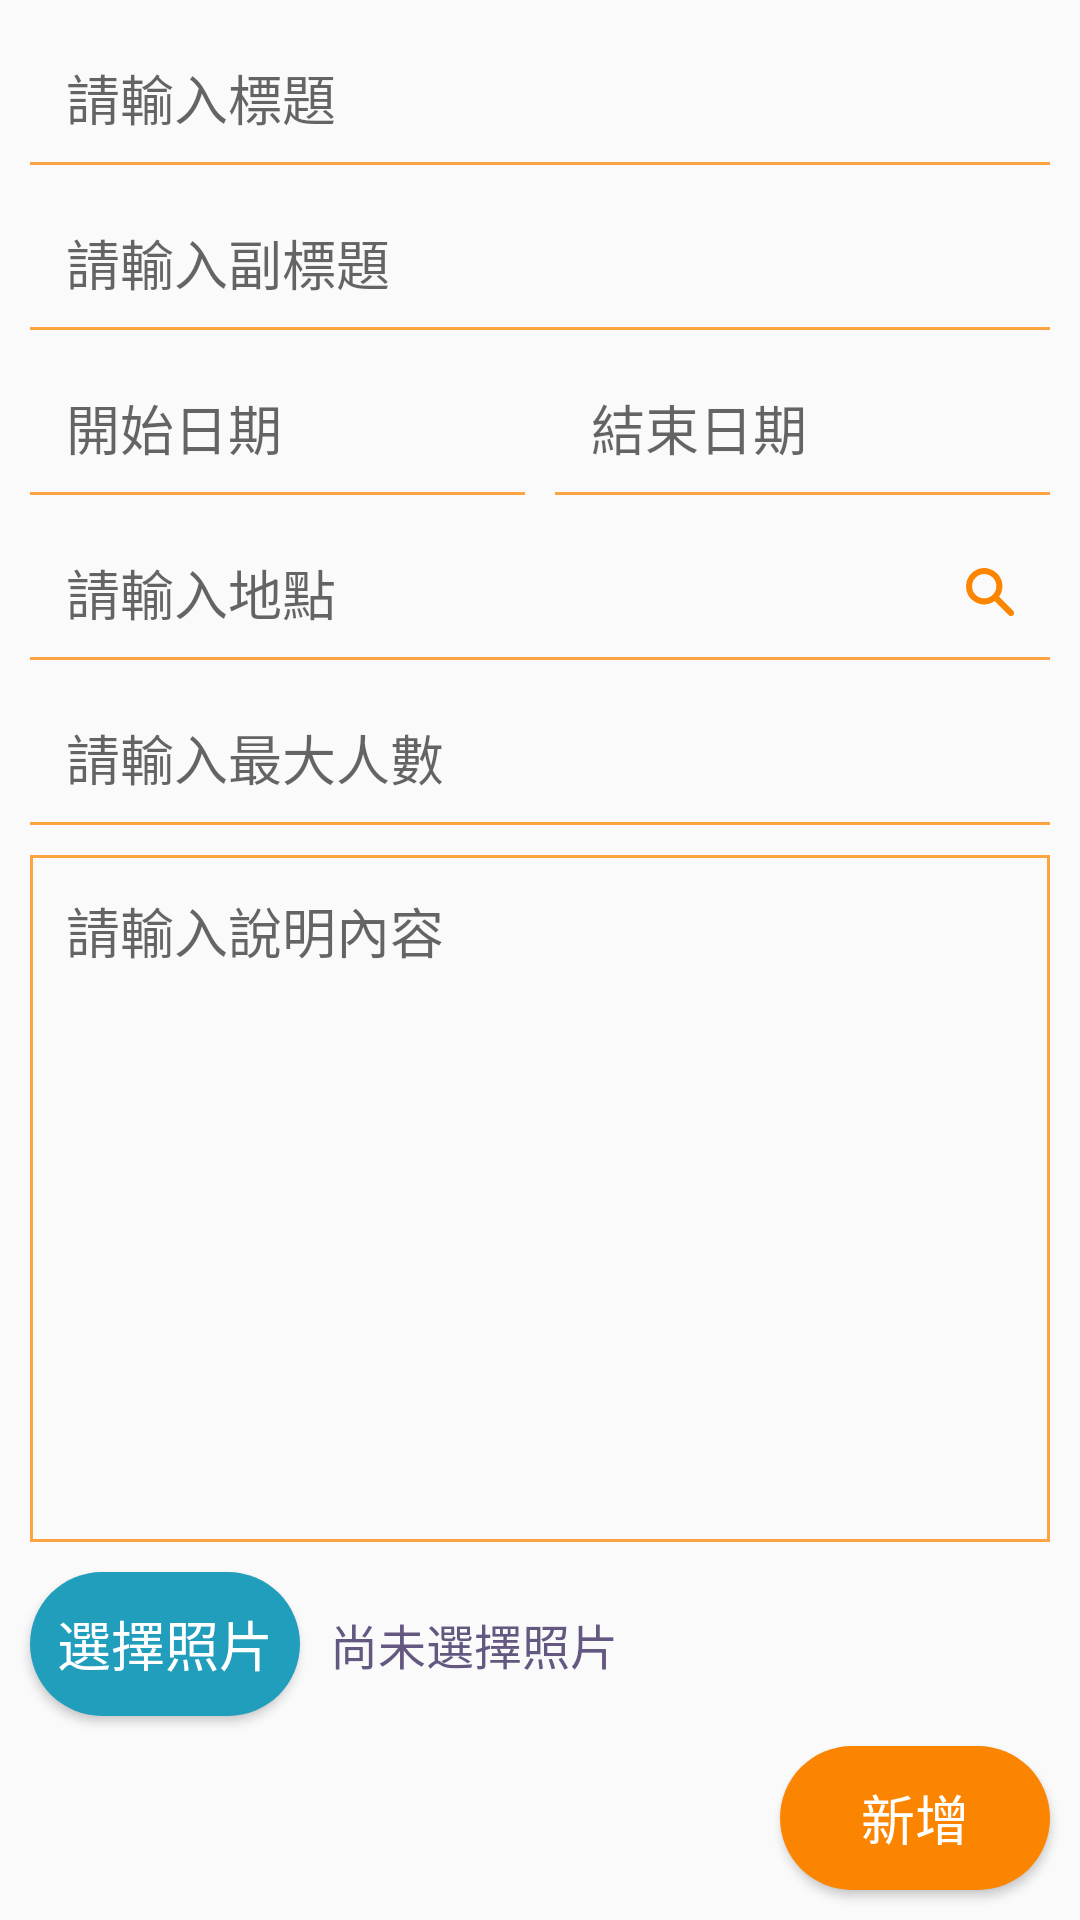

Reconstruct the res/layout file that produces this screen, plus the resources it refers to.
<!-- AndroidManifest.xml: application theme Theme.Test -->
<!-- res/layout/fragment_goal_new.xml -->
<?xml version="1.0" encoding="utf-8"?>

<androidx.constraintlayout.widget.ConstraintLayout xmlns:android="http://schemas.android.com/apk/res/android"
    xmlns:app="http://schemas.android.com/apk/res-auto"
    xmlns:tools="http://schemas.android.com/tools"
    android:layout_width="match_parent"
    android:layout_height="match_parent"
    android:layout_margin="@dimen/margin_goal_10dp"
    android:background="@drawable/shape_goal_item_bg_5r"
    tools:context=".GoalNewFragment">

    <EditText
        android:id="@+id/goal_new_title"
        style="@style/Goal_New_EditText"
        android:layout_width="match_parent"
        android:layout_height="wrap_content"
        android:layout_margin="@dimen/margin_goal_10dp"
        android:autofillHints="@string/Goal_new_title_c"
        android:hint="@string/Goal_new_title_c"
        android:inputType="text"
        app:layout_constraintEnd_toEndOf="parent"
        app:layout_constraintStart_toStartOf="parent"
        app:layout_constraintTop_toTopOf="parent" />

    <EditText
        android:id="@+id/goal_new_subtitle"
        style="@style/Goal_New_EditText"
        android:layout_width="match_parent"
        android:layout_height="wrap_content"
        android:layout_margin="@dimen/margin_goal_10dp"
        android:autofillHints="@string/Goal_new_subtitle_c"
        android:hint="@string/Goal_new_subtitle_c"
        android:inputType="text"
        app:layout_constraintEnd_toEndOf="parent"
        app:layout_constraintStart_toStartOf="parent"
        app:layout_constraintTop_toBottomOf="@+id/goal_new_title" />

    <TextView
        android:id="@+id/goal_new_start_date"
        style="@style/Goal_New_EditText"
        android:layout_width="0dp"
        android:layout_height="wrap_content"
        android:layout_marginStart="@dimen/margin_goal_10dp"
        android:layout_marginTop="@dimen/margin_goal_10dp"
        android:layout_marginEnd="5dp"
        android:autofillHints="@string/Goal_new_start_date_c"
        android:clickable="true"
        android:focusable="true"
        android:gravity="center_vertical"
        android:hint="@string/Goal_new_start_date_c"
        app:layout_constraintEnd_toStartOf="@+id/goal_new_end_date"
        app:layout_constraintStart_toStartOf="parent"
        app:layout_constraintTop_toBottomOf="@+id/goal_new_subtitle" />

    <TextView
        android:id="@+id/goal_new_end_date"
        style="@style/Goal_New_EditText"
        android:layout_width="0dp"
        android:layout_height="wrap_content"
        android:layout_marginStart="5dp"
        android:layout_marginTop="@dimen/margin_goal_10dp"
        android:layout_marginEnd="@dimen/margin_goal_10dp"
        android:autofillHints="@string/Goal_new_end_date_c"
        android:clickable="true"
        android:focusable="true"
        android:gravity="center_vertical"
        android:hint="@string/Goal_new_end_date_c"
        app:layout_constraintEnd_toEndOf="parent"
        app:layout_constraintStart_toEndOf="@+id/goal_new_start_date"
        app:layout_constraintTop_toBottomOf="@+id/goal_new_subtitle" />

    <EditText
        android:id="@+id/goal_new_location"
        style="@style/Goal_New_EditText"
        android:layout_width="match_parent"
        android:layout_height="wrap_content"
        android:layout_margin="@dimen/margin_goal_10dp"
        android:autofillHints="@string/Goal_new_location_c"
        android:drawableEnd="@drawable/ic_search"
        android:hint="@string/Goal_new_location_c"
        android:inputType="text"
        app:layout_constraintEnd_toEndOf="parent"
        app:layout_constraintStart_toStartOf="parent"
        app:layout_constraintTop_toBottomOf="@+id/goal_new_end_date" />

    <EditText
        android:id="@+id/goal_new_max_member"
        style="@style/Goal_New_EditText"
        android:layout_width="match_parent"
        android:layout_height="wrap_content"
        android:layout_margin="@dimen/margin_goal_10dp"
        android:autofillHints="@string/Goal_new_max_member_c"
        android:hint="@string/Goal_new_max_member_c"
        android:inputType="number"
        app:layout_constraintEnd_toEndOf="parent"
        app:layout_constraintStart_toStartOf="parent"
        app:layout_constraintTop_toBottomOf="@+id/goal_new_location" />

    <EditText
        android:id="@+id/goal_new_context"
        style="@style/Goal_New_EditText.2"
        android:layout_width="match_parent"
        android:layout_height="0dp"
        android:layout_margin="@dimen/margin_goal_10dp"
        android:autofillHints="@string/Goal_new_context_c"
        android:gravity="start|top"
        android:hint="@string/Goal_new_context_c"
        android:inputType="textMultiLine"
        app:layout_constraintBottom_toTopOf="@+id/goal_img_button"
        app:layout_constraintEnd_toEndOf="parent"
        app:layout_constraintStart_toStartOf="parent"
        app:layout_constraintTop_toBottomOf="@+id/goal_new_max_member" />

    <Button
        android:id="@+id/goal_img_button"
        style="@style/Cyan_Button"
        android:layout_width="wrap_content"
        android:layout_height="wrap_content"
        android:layout_margin="@dimen/margin_goal_10dp"
        android:text="@string/Goal_new_img_c"
        app:layout_constraintBottom_toTopOf="@+id/goal_new_button"
        app:layout_constraintStart_toStartOf="parent"
         />

    <TextView
        android:id="@+id/goal_new_img_text"
        style="@style/Goal_Context.item"
        android:layout_width="wrap_content"
        android:layout_height="wrap_content"
        android:layout_margin="@dimen/margin_goal_10dp"
        android:text="@string/Goal_new_img_text_c"
        app:layout_constraintBottom_toBottomOf="@+id/goal_img_button"
        app:layout_constraintStart_toEndOf="@+id/goal_img_button"
        app:layout_constraintTop_toTopOf="@+id/goal_img_button" />

    <Button
        android:id="@+id/goal_new_button"
        style="@style/Orange_Button"
        android:layout_width="wrap_content"
        android:layout_height="wrap_content"
        android:layout_marginTop="@dimen/margin_goal_10dp"
        android:layout_marginEnd="@dimen/margin_goal_10dp"
        android:layout_marginBottom="@dimen/margin_goal_10dp"
        android:text="@string/Goal_new_item_c"
        app:layout_constraintBottom_toBottomOf="parent"
        app:layout_constraintEnd_toEndOf="parent" />

</androidx.constraintlayout.widget.ConstraintLayout>
<!-- resources referenced by this layout -->
<resources>
  <dimen name="margin_goal_10dp">10dp</dimen>
  <string name="Goal_new_context_c">請輸入說明內容</string>
  <string name="Goal_new_end_date_c">結束日期</string>
  <string name="Goal_new_img_c">選擇照片</string>
  <string name="Goal_new_img_text_c">尚未選擇照片</string>
  <string name="Goal_new_item_c">新增</string>
  <string name="Goal_new_location_c">請輸入地點</string>
  <string name="Goal_new_max_member_c">請輸入最大人數</string>
  <string name="Goal_new_start_date_c">開始日期</string>
  <string name="Goal_new_subtitle_c">請輸入副標題</string>
  <string name="Goal_new_title_c">請輸入標題</string>
  <style name="Cyan_Button" parent="Orange_Button">
          <item name="android:background">@drawable/shape_cyan_button</item>
      </style>
  <style name="Goal_Context.item">
          <item name="android:textSize">16sp</item>
      </style>
  <style name="Goal_New_EditText" parent="TextColor_DeepPurple">
          <item name="android:textSize">18sp</item>
          <item name="android:background">@drawable/goal_new_edit_bg</item>
          <item name="android:paddingLeft">12dp</item>
          <item name="android:paddingRight">12dp</item>
      </style>
  <style name="Goal_New_EditText.2">
          <item name="android:background">@drawable/goal_new_edit_bg_2</item>
          <item name="android:paddingTop">12dp</item>
          <item name="android:paddingBottom">12dp</item>
      </style>
  <style name="Orange_Button">
          <item name="android:width">90dp</item>
          <item name="android:height">40dp</item>
          <item name="android:background">@drawable/shape_orange_bottom</item>
          <item name="android:textSize">18sp</item>
          <item name="android:textColor">@color/white</item>
          <item name="android:elevation">5dp</item>
      </style>
  <style name="Theme.Test" parent="Theme.MaterialComponents.Light.NoActionBar.Bridge">
          <item name="colorPrimary">@color/bright_orange</item>
          <item name="colorPrimaryDark">@color/deep_cyan</item>
          <item name="colorAccent">@color/deep_cyan</item>
          <item name="navigationViewStyle">@style/AppNavigationViewStyle</item>
      </style>
  <!-- drawable shape_cyan_button (drawable) -->
  <?xml version="1.0" encoding="utf-8"?>
  <shape xmlns:android="http://schemas.android.com/apk/res/android"
      android:shape="rectangle">
      <corners android:radius="100dp"/>
      <solid android:color="@color/deep_cyan" />
  </shape>
  <style name="TextColor_DeepPurple">
          <item name="android:textColor">@color/deep_purple</item>
      </style>
  <!-- drawable goal_new_edit_bg_2 (drawable) -->
  <?xml version="1.0" encoding="utf-8"?>
  <layer-list xmlns:android="http://schemas.android.com/apk/res/android">
      <item>
          <shape android:shape="rectangle" />
      </item>
      <item>
          <shape>
              <solid android:color="@android:color/transparent" />
              <stroke
                  android:width="1dp"
                  android:color="@color/orange"/>
          </shape>
      </item>
  </layer-list>
  <!-- drawable shape_orange_bottom (drawable) -->
  <?xml version="1.0" encoding="utf-8"?>
  <shape xmlns:android="http://schemas.android.com/apk/res/android"
      android:shape="rectangle">
      <corners android:radius="100dp"/>
      <solid android:color="@color/deep_orange" />
  </shape>
  <color name="white">#FFFFFFFF</color>
  <color name="bright_orange">#fdc280</color>
  <color name="deep_cyan">#219ebc</color>
  <style name="AppNavigationViewStyle" parent="Widget.MaterialComponents.NavigationView">
          <item name="itemTextAppearance">@style/AppNavigationViewItemTextAppearance</item>
      </style>
  <color name="deep_purple">#645780</color>
  <color name="orange">#fca441</color>
  <color name="deep_orange">#FB8501</color>
  <style name="AppNavigationViewItemTextAppearance" parent="@style/TextAppearance.MaterialComponents.Subtitle2">
          <item name="android:textSize">20sp</item>
      </style>
</resources>
